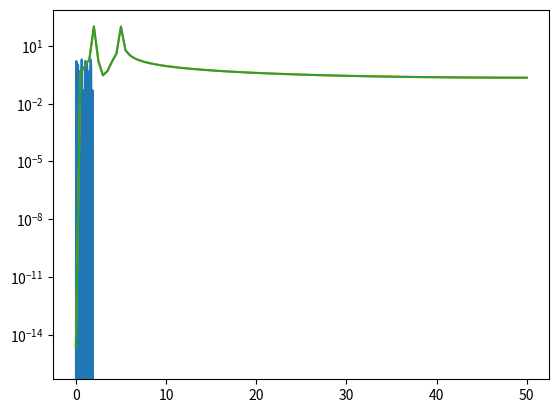

Recreate this plot in Python.
# -*- coding: utf-8 -*-
"""
Created on Fri Sep  8 08:18:11 2017

[redacted]

This program implements the Fourier Transform



"""
#================================ IMPORTS =====================================

import numpy as np
import matplotlib.pyplot as plt  

#==============================================================================


def discrete_fourier_transform(data):
    num_samples = len(data)
    
    result = np.zeros((num_samples,), dtype='complex')

#    for k in range(num_samples):
#        for jj in range(num_samples):
#            result[k] += data[j] *((np.cos(2*np.pi / num_samples) - np.imag(np.sin(2*np.pi / num_samples)))**(k*j))
    
    for k in range(num_samples):
        for jj in range(num_samples):
            result[k] += data[jj] * np.exp( -1j * 2.0 * np.pi * k * jj / num_samples)
        
    return result












if __name__ == '__main__':
    
    # First generate some data and plot it
    # signal will have 100 Hz sampling frequency and be 2 seconds long (201 samples)
    time = np.linspace(0.0, 2.0, num=201)
    # 5 Hz sin wave
    signal1 = np.sin(5*time*2*np.pi)
    # 2 Hz sin wave
    signal2 = np.sin(2*time*2*np.pi)
    plt.plot(time, signal1+signal2)
    
    tt = np.zeros((1,1), dtype='complex')
    tt[0] = 1 + 2j
    
    signal3 = signal1+signal2
    
    res = discrete_fourier_transform(signal1+signal2)

    real = np.abs(res)
    
    fs = 100
    
    freqs = np.linspace(0,fs/2, 101)
    

    from numpy.fft import rfft

    res2 = rfft(signal1+signal2)
    real2 = np.abs(res2)  
    
    
    plt.semilogy(freqs, real[:101])
    plt.semilogy(freqs, real2)
